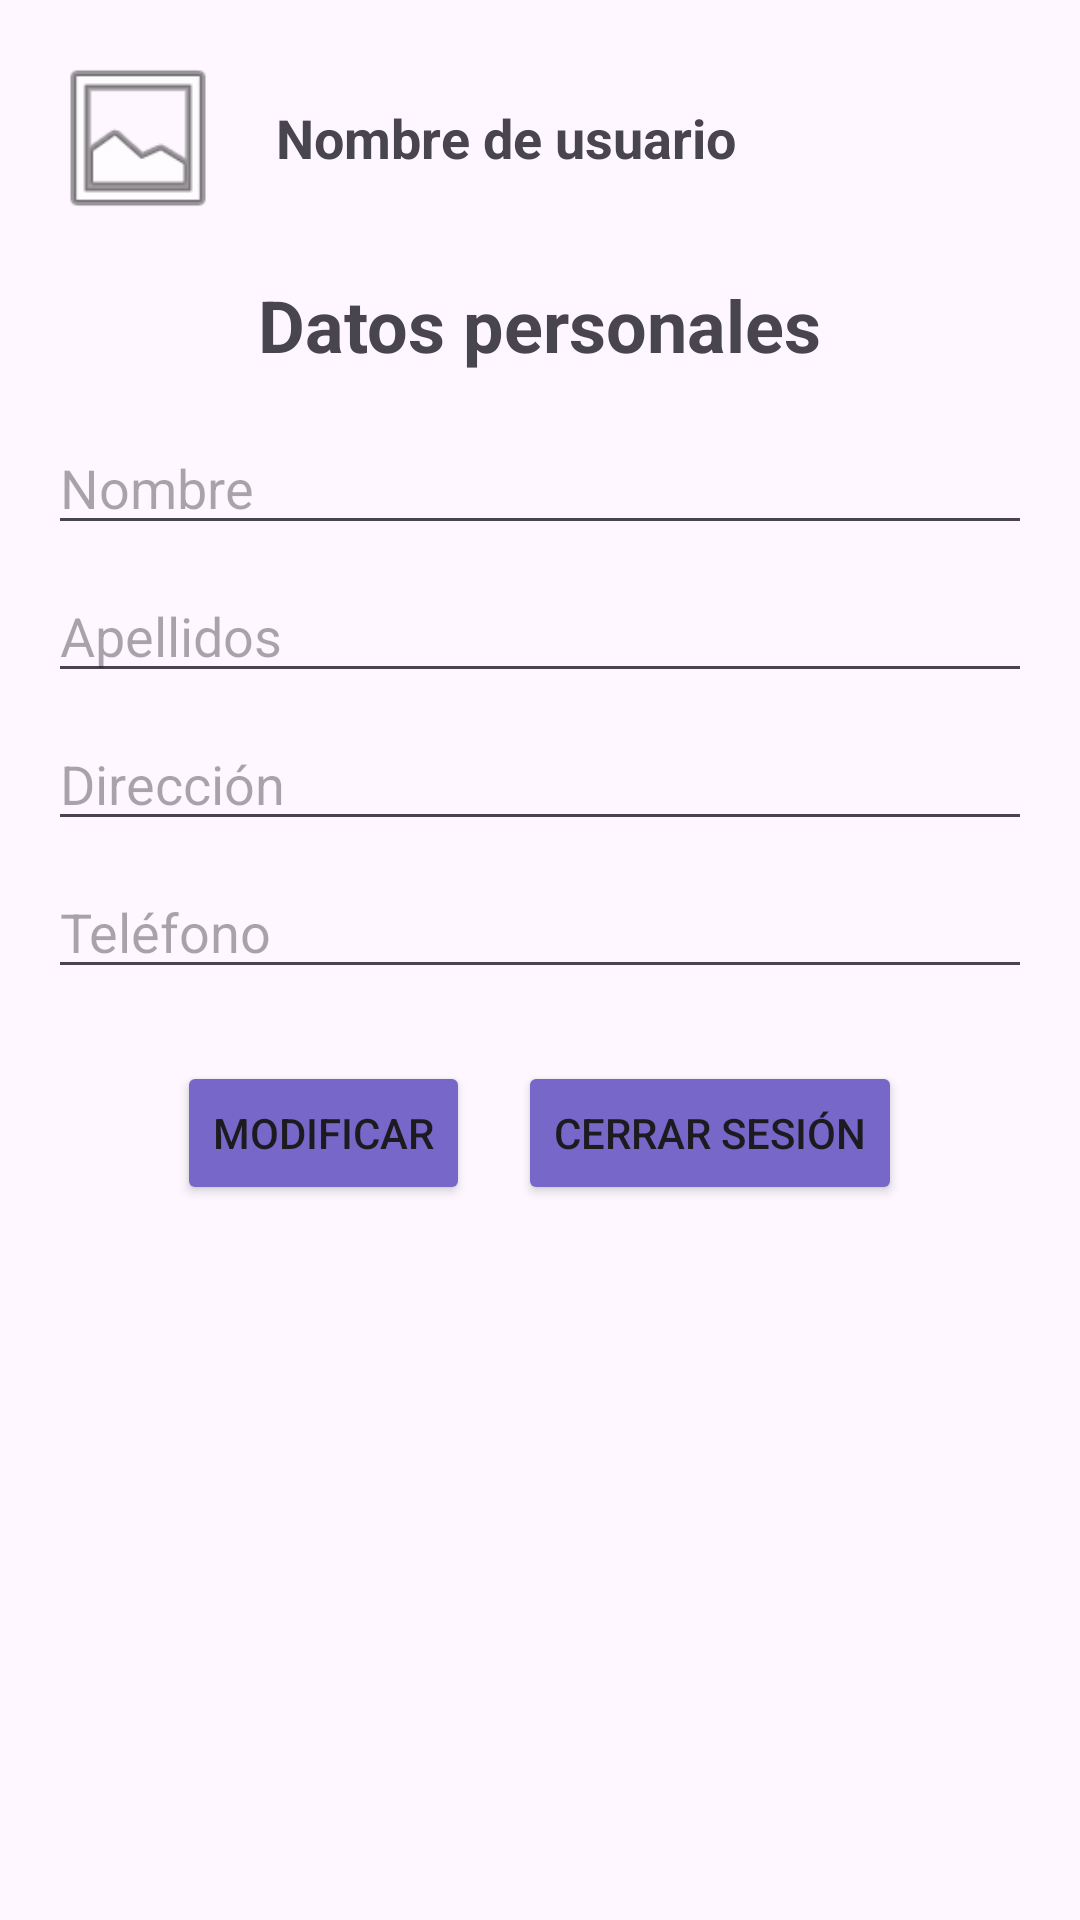

Write the Android layout XML for this screen, with the resource values it uses.
<!-- AndroidManifest.xml: application theme Theme.ExamenTipo1 -->
<!-- res/layout/activity_main.xml -->
<?xml version="1.0" encoding="utf-8"?>
<LinearLayout xmlns:android="http://schemas.android.com/apk/res/android"
    xmlns:app="http://schemas.android.com/apk/res-auto"
    xmlns:tools="http://schemas.android.com/tools"
    android:id="@+id/main"
    android:layout_width="match_parent"
    android:layout_height="match_parent"
    android:orientation="vertical"
    android:padding="16dp"
    android:gravity="center_horizontal"
    tools:context=".MainActivity">

    <LinearLayout
        android:layout_width="match_parent"
        android:layout_height="wrap_content"
        android:orientation="horizontal"
        android:gravity="center_vertical"
        android:layout_marginBottom="16dp">

        <ImageView
            android:id="@+id/ivAvatar"
            android:layout_width="60dp"
            android:layout_height="60dp"
            android:src="@android:drawable/ic_menu_gallery"
            android:layout_marginEnd="16dp"/>

        <TextView
            android:id="@+id/tvLoginPrincipal"
            android:layout_width="wrap_content"
            android:layout_height="wrap_content"
            android:text="Nombre de usuario"
            android:textSize="18sp"
            android:textStyle="bold"/>
    </LinearLayout>

    <TextView
        android:layout_width="wrap_content"
        android:layout_height="wrap_content"
        android:text="Datos personales"
        android:textSize="24sp"
        android:textStyle="bold"
        android:layout_marginBottom="16dp"/>

    <EditText
        android:id="@+id/etNombre"
        android:layout_width="match_parent"
        android:layout_height="wrap_content"
        android:hint="Nombre"
        android:inputType="textPersonName"
        android:layout_marginBottom="8dp"/>

    <EditText
        android:id="@+id/etApellidos"
        android:layout_width="match_parent"
        android:layout_height="wrap_content"
        android:hint="Apellidos"
        android:inputType="textPersonName"
        android:layout_marginBottom="8dp"/>

    <EditText
        android:id="@+id/etDireccion"
        android:layout_width="match_parent"
        android:layout_height="wrap_content"
        android:hint="Dirección"
        android:inputType="textPostalAddress"
        android:layout_marginBottom="8dp"/>

    <EditText
        android:id="@+id/etTelefono"
        android:layout_width="match_parent"
        android:layout_height="wrap_content"
        android:hint="Teléfono"
        android:inputType="phone"
        android:layout_marginBottom="24dp"/>

    <LinearLayout
        android:layout_width="match_parent"
        android:layout_height="wrap_content"
        android:orientation="horizontal"
        android:gravity="center">

        <Button
            android:id="@+id/btnModificar"
            android:layout_width="wrap_content"
            android:layout_height="wrap_content"
            android:text="Modificar"
            android:layout_marginEnd="16dp"
            android:backgroundTint="#7767C9"/>

        <Button
            android:id="@+id/btnCerrarSesion"
            android:layout_width="wrap_content"
            android:layout_height="wrap_content"
            android:text="Cerrar sesión"
            android:backgroundTint="#7767C9"/>
    </LinearLayout>
</LinearLayout>
<!-- resources referenced by this layout -->
<resources>
  <style name="Theme.ExamenTipo1" parent="Base.Theme.ExamenTipo1" />
  <style name="Base.Theme.ExamenTipo1" parent="Theme.Material3.DayNight.NoActionBar">
          
          
      </style>
</resources>
